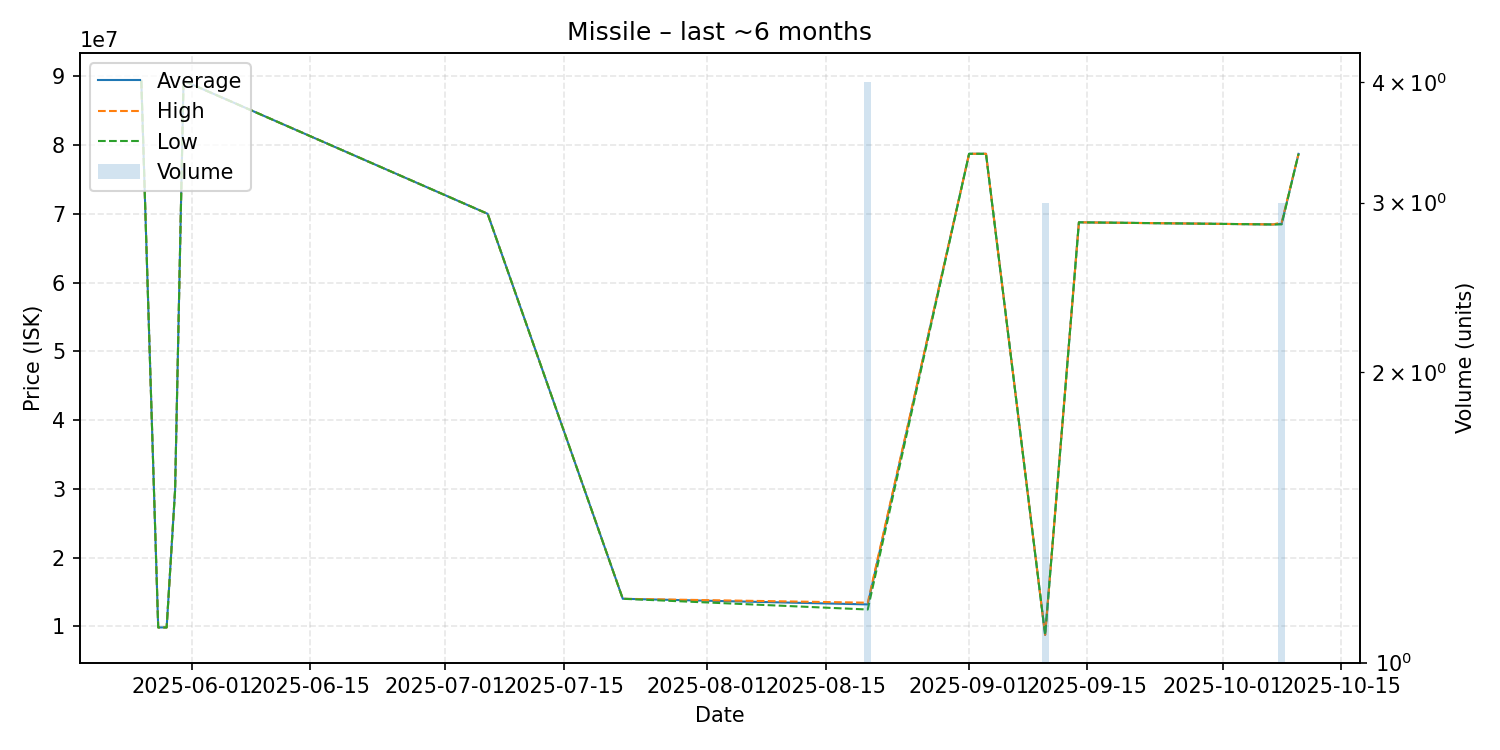

Data behind this chart, as committed beside it:
date, average, highest, lowest, order_count, volume
2025-05-26, 89360000, 89360000, 89360000, 1, 1
2025-05-28, 9831000, 9831000, 9831000, 1, 1
2025-05-29, 9830000, 9830000, 9830000, 1, 1
2025-05-30, 29840000, 29840000, 29840000, 1, 1
2025-05-31, 89360000, 89360000, 89360000, 1, 1
2025-07-06, 70000000, 70000000, 70000000, 1, 1
2025-07-22, 14000000, 14000000, 14000000, 1, 1
2025-08-20, 13182500, 13430000, 12440000, 2, 4
2025-09-01, 78730000, 78730000, 78730000, 1, 1
2025-09-03, 78730000, 78730000, 78730000, 1, 1
2025-09-10, 8750000, 8750000, 8750000, 1, 3
2025-09-14, 68760000, 68760000, 68760000, 1, 1
2025-10-07, 68450000, 68450000, 68450000, 1, 1
2025-10-08, 68556667, 68750000, 68460000, 2, 3
2025-10-10, 78720000, 78720000, 78720000, 1, 1
